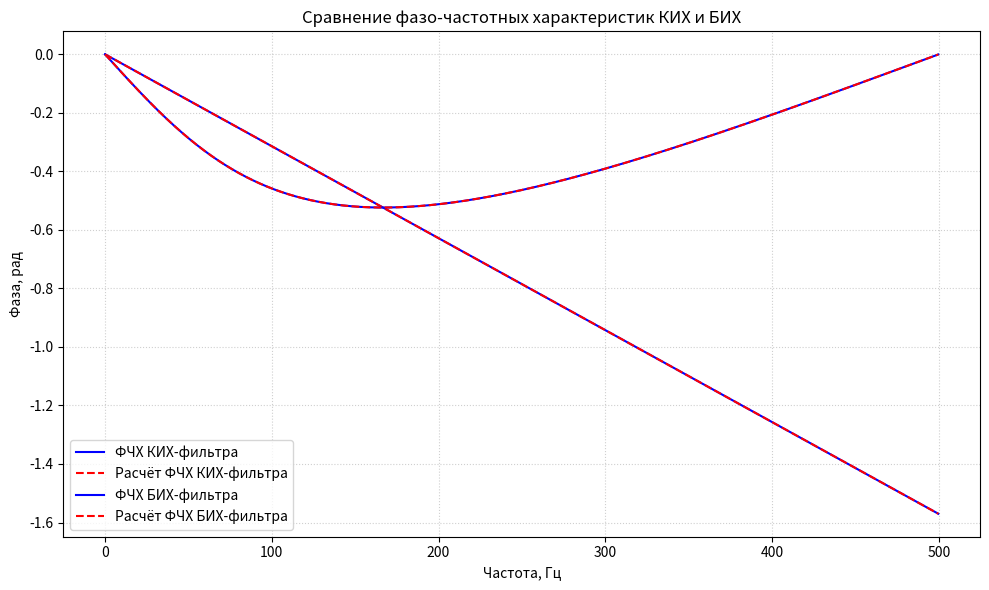

Write Python code to recreate this figure.
import numpy as np
import matplotlib.pyplot as plt
from scipy.signal import freqz, lfilter

# -----------------------------
# Параметры
# -----------------------------
Fs = 1000          # Частота дискретизации, Гц
N_per = 2048       # Длина синусоидального сигнала
freqs_count = 5    # Количество исследуемых частот
a = 0.5            # Коэффициент для IIR-фильтра

# Частоты (рад/отсчет) — не начиная с 0, иначе будет константа
omega = np.linspace(0.1, np.pi, freqs_count)
freqs_hz = omega * Fs / (2 * np.pi)

n = np.arange(N_per)

# -----------------------------
# Подготовка сигналов и фильтров
# -----------------------------
signals = []
firs = []
iirs = []

# FIR: y[n] = (x[n] + x[n-1]) / 2
b_fir = np.array([0.5, 0.5])
a_fir = np.array([1])

# IIR: y[n] = x[n] + a * y[n-1]
b_iir = np.array([1])
a_iir = np.array([1, -a])

for w in omega:
    x = np.sin(w * n)
    signals.append(x)

    # Фильтрация FIR
    y_fir = lfilter(b_fir, a_fir, x)
    firs.append(y_fir)

    # Фильтрация IIR
    y_iir = lfilter(b_iir, a_iir, x)
    iirs.append(y_iir)

# -----------------------------
# Частотный отклик фильтров
# -----------------------------
w, h_fir = freqz(b_fir, a_fir, worN=2048)
_, h_iir = freqz(b_iir, a_iir, worN=2048)

freqs = w * Fs / (2 * np.pi)  # Перевод в Гц

# -----------------------------
# Фазовые характеристики
# -----------------------------
phi_fir_freqz = np.unwrap(np.angle(h_fir))
phi_iir_freqz = np.unwrap(np.angle(h_iir))

# Аналитические формулы для фаз
phi_fir_analytic = np.unwrap(np.arctan2(-np.sin(w), 1 + np.cos(w)))
phi_iir_analytic = np.unwrap(-np.arctan2(a * np.sin(w), 1 - a * np.cos(w)))

# -----------------------------
# Построение графика
# -----------------------------
plt.figure(figsize=(10, 6))

# FIR
plt.plot(freqs, phi_fir_freqz, color='blue', label="ФЧХ КИХ-фильтра")
plt.plot(freqs, phi_fir_analytic, color='red', linestyle='--', label="Расчёт ФЧХ КИХ-фильтра")

# IIR
plt.plot(freqs, phi_iir_freqz, color='blue', label="ФЧХ БИХ-фильтра")
plt.plot(freqs, phi_iir_analytic, color='red', linestyle='--', label="Расчёт ФЧХ БИХ-фильтра")

plt.title("Сравнение фазо-частотных характеристик КИХ и БИХ")
plt.xlabel("Частота, Гц")
plt.ylabel("Фаза, рад")
plt.legend()
plt.grid(True, linestyle=":", alpha=0.6)
plt.tight_layout()
plt.show()
